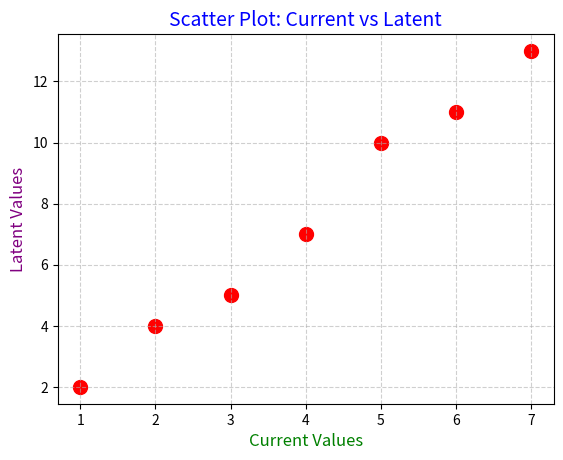

Write Python code to recreate this figure.
import matplotlib.pyplot as plt

# Data: current vs latent values
current = [1, 2, 3, 4, 5, 6, 7]
latent  = [2, 4, 5, 7, 10, 11, 13]

# Scatter plot
plt.scatter(current, latent, color="red", marker="o", s=100)

# Customization
plt.title("Scatter Plot: Current vs Latent", fontsize=14, color="blue")
plt.xlabel("Current Values", fontsize=12, color="green")
plt.ylabel("Latent Values", fontsize=12, color="purple")

# Add grid and labels
plt.grid(True, linestyle="--", alpha=0.6)

# Show
plt.show()

